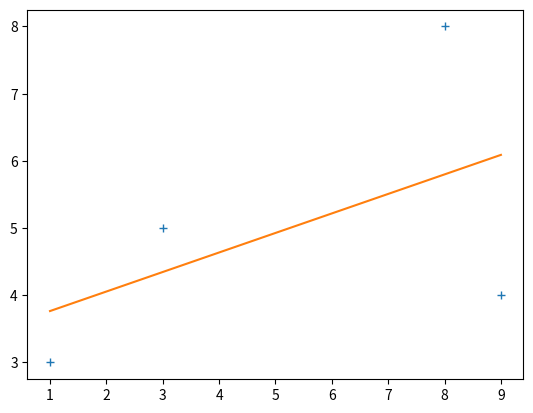

Source code (Python):
from numpy import array, mean, sum

def linear_regression(x_data, y_data):
    '''
    Returns a tuple (a, b) representing the straight line of equation
    y = a + bx that fits, in the least-squares sense, the points 
    represented by arrays x_data and y_data. 
    '''

    x_bar = mean(x_data)
    y_bar = mean(y_data)
    b = sum(y_data * (x_data-x_bar)) / sum(x_data*(x_data - x_bar))
    a = y_bar - b * x_bar
    return (a, b)


x = array([1, 3, 8, 9])
y = array([3, 5, 8, 4])

from matplotlib import pyplot as plt
(a, b) = linear_regression(x, y)
plt.plot(x, y, '+', x, b*x+a, '-')
plt.show()
